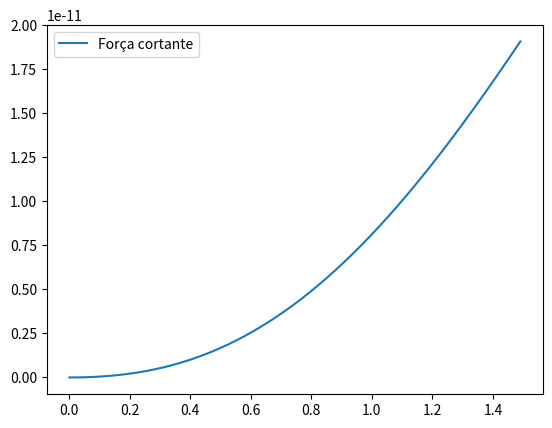

Write the Python code that produced this figure.
import math as m
import numpy as np
import matplotlib.pyplot as plt

def f_s(x, L, n):
    if(x < L):
        return 0;
    if n>=1:
        if x > L:
            return float((x-L)**n)
        else :
            return float(0)
    elif n == 0:
        return 1;
    # elif n == -2:
    #     return 0
    # elif n == -1:
    #         return 0
    


g = 9.8
d = 12.7/1000 #mm
r = d/2
rho = 7850
h=1490.48/1000
E = 210000000000
I = 1

A = m.pi*(r**2)
V = A*h
m = rho*V

w0 = g*m/h
print(f"w0 = {w0}")

tamanho_x = 1000

passo = h/tamanho_x

x = np.zeros(tamanho_x)
v = np.zeros(tamanho_x)
m = np.zeros(tamanho_x)
theta = np.zeros(tamanho_x)
delta = np.zeros(tamanho_x)
acumulador = 0


Ra = h*w0/2

### Pontos para o eixo
for i in range(0, tamanho_x):
               acumulador = acumulador + passo
               x[i] = acumulador
a = f_s(0,h,1)
print(f"fs = {a}")

# CC
C1 = (2*Ra - w0*h) 
for i in range(0,tamanho_x):
    v[i] = -w0*f_s(x[i], 0,1) + Ra*f_s(x[i], 0,0) + Ra*f_s(x[i], h,0)
    m[i] = -w0*f_s(x[i], 0,2)/2 + Ra*f_s(x[i], 0,1)  - w0*h*h/8 + Ra*f_s(x[i], h,1)
    theta[i] = -w0*f_s(x[i], 0,3)/6 + Ra*f_s(x[i], 0,2)/2 -(w0*h*h/8)*x[i] #+ Ra*f_s(x[i], h,2)/2
    #delta[i] = (1/E*I)*(-w0*f_s(x[i], 0,4)/24 + Ra*f_s(x[i], 0,3)/6 + Ra*f_s(x[i], h,3)/6 + -(w0*h*h/8)*x[i]*x[i]/2)

    R_A = Ra
    M_A = w0*h*h/12

    m[i] = M_A*f_s(x[i], 0, 0) + R_A*f_s(x[i], 0, 1) - (w0/2)*f_s(x[i], 0, 2) + (w0/2)*f_s(x[i], h, 2)

    theta[i] = (1/(E*I)) * ( M_A*f_s(x[i], 0, 1) + (R_A/2)*f_s(x[i], 0, 2) - (w0/6)*f_s(x[i], 0, 3) + (w0/6)*f_s(x[i], h, 3) )

    delta[i] = (1/(E*I)) * ( (M_A/2)*f_s(x[i], 0, 2) + (R_A/6)*f_s(x[i], 0, 3) - (w0/24)*f_s(x[i], 0, 4) + (w0/24)*f_s(x[i], h, 4) )
    delta[i] = (1/(E*I)) * ( (M_A/2)*f_s(x[i], 0, 2) + (R_A/6)*f_s(x[i], 0, 3) - (w0/24)*f_s(x[i], 0, 4) + (w0/24)*f_s(x[i], h, 4) + (R_A/6)*f_s(x[i], h, 3) )

## CC

print(f"C1={C1}")
print(f"W0={w0}")
print(f"Ra = {Ra}")
plt.plot(x,delta,label = "Força cortante")
plt.legend()
plt.show()
